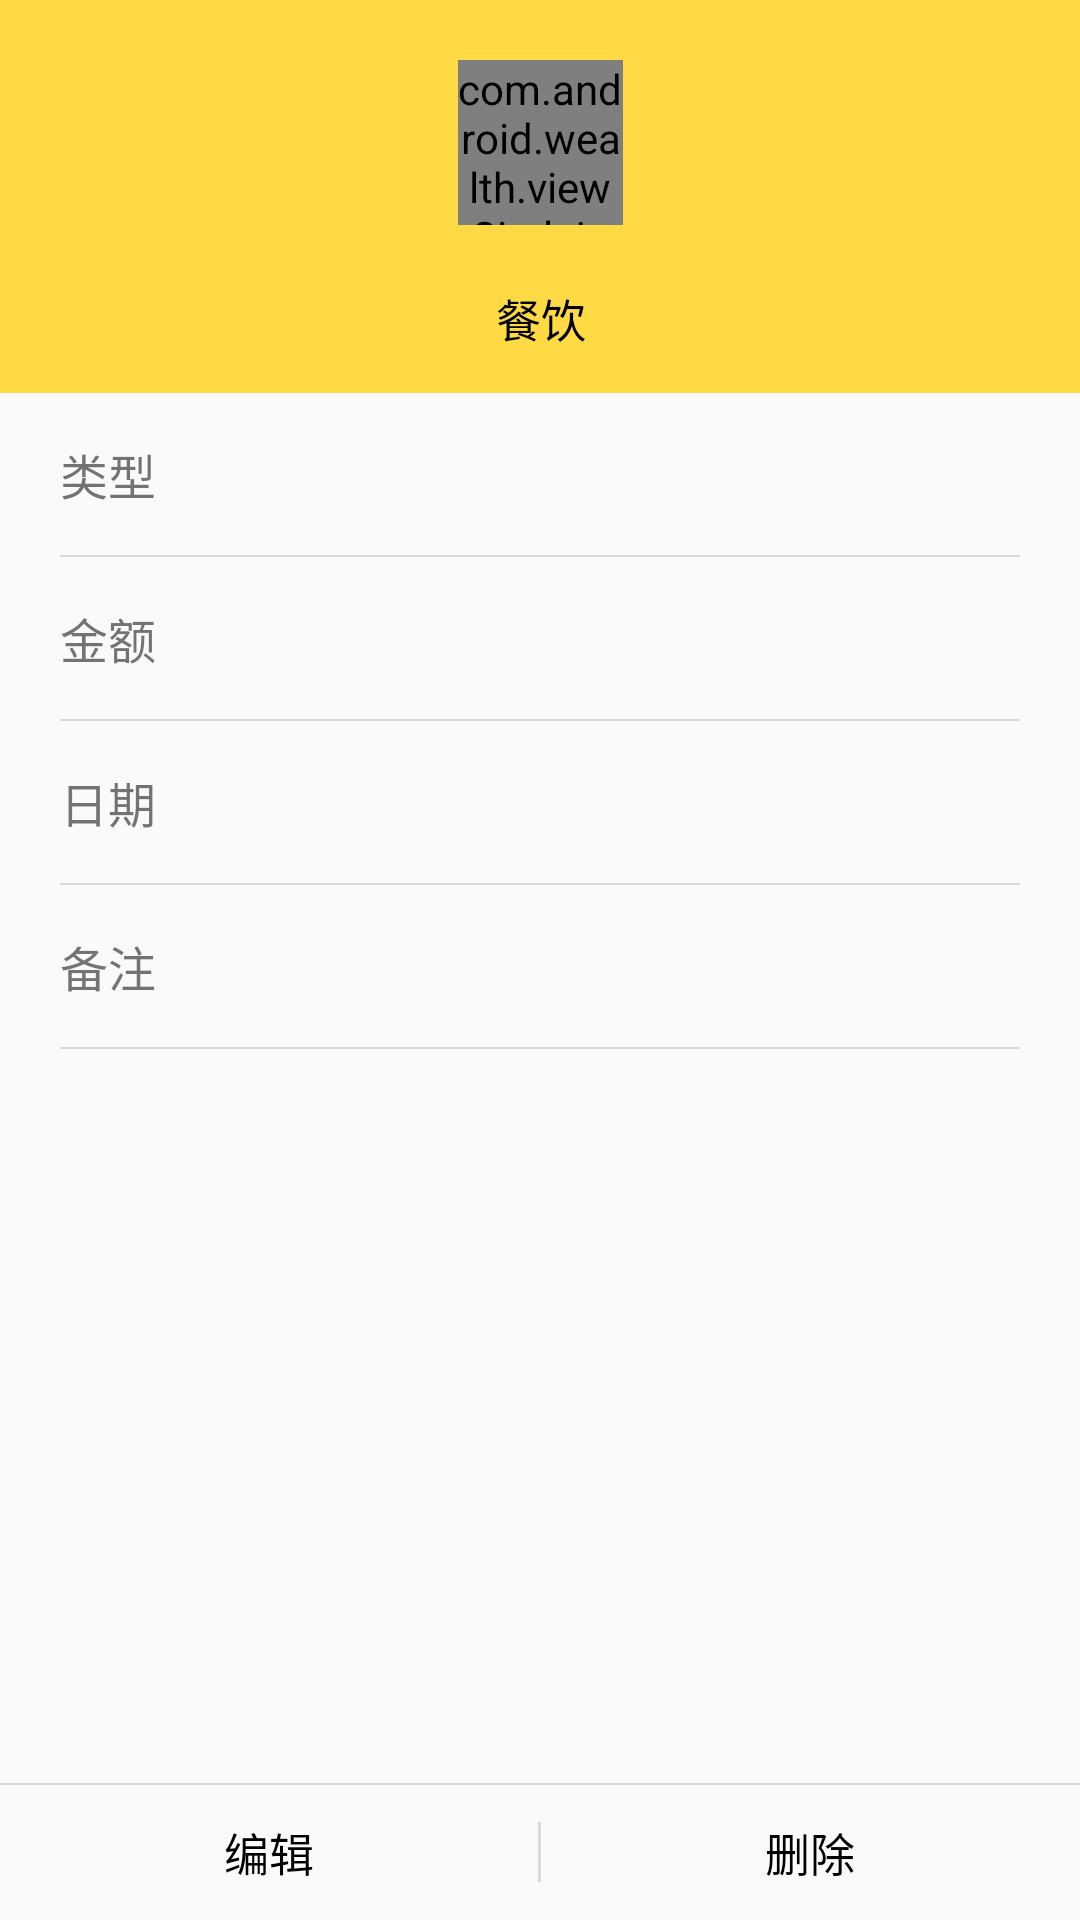

Layout XML and referenced resources for this Android screen:
<!-- AndroidManifest.xml: application theme AppTheme -->
<!-- res/layout/activity_detail_modify_activity.xml -->
<?xml version="1.0" encoding="utf-8"?>
<LinearLayout xmlns:android="http://schemas.android.com/apk/res/android"
    xmlns:app="http://schemas.android.com/apk/res-auto"
    xmlns:tools="http://schemas.android.com/tools"
    android:layout_width="match_parent"
    android:layout_height="match_parent"
    android:orientation="vertical"
    tools:context=".activity.DetailModifyActivity">

    <androidx.constraintlayout.widget.ConstraintLayout
        android:layout_width="match_parent"
        android:layout_height="wrap_content"
        android:background="@color/common_color">


        <ImageView
            android:id="@+id/back"
            android:layout_width="@dimen/dp_32"
            android:layout_height="@dimen/dp_32"
            android:layout_marginStart="@dimen/dp_15"
            android:layout_marginTop="@dimen/dp_10"
            android:src="@drawable/arrow_back"
            app:layout_constraintLeft_toLeftOf="parent"
            app:layout_constraintTop_toTopOf="parent" />


        <FrameLayout
            android:id="@+id/iconLayout"
            android:layout_width="wrap_content"
            android:layout_height="wrap_content"
            android:layout_marginTop="@dimen/dp_20"
            app:layout_constraintLeft_toLeftOf="parent"
            app:layout_constraintRight_toRightOf="parent"
            app:layout_constraintTop_toTopOf="parent">

            <com.android.wealth.view.CircleImgView
                android:id="@+id/icon0"
                android:layout_width="@dimen/dp_55"
                android:layout_height="@dimen/dp_55" />

            <com.android.wealth.view.CircleImgView
                android:id="@+id/icon1"
                android:layout_width="@dimen/dp_55"
                android:layout_height="@dimen/dp_55" />

        </FrameLayout>


        <TextView
            android:id="@+id/category"
            android:layout_width="wrap_content"
            android:layout_height="wrap_content"
            android:layout_marginTop="@dimen/dp_20"
            android:paddingBottom="@dimen/dp_14"
            android:text="餐饮"
            android:textColor="@color/black"
            android:textSize="@dimen/sp_15"
            app:layout_constraintLeft_toLeftOf="@id/iconLayout"
            app:layout_constraintRight_toRightOf="@id/iconLayout"
            app:layout_constraintTop_toBottomOf="@id/iconLayout" />


    </androidx.constraintlayout.widget.ConstraintLayout>

    <LinearLayout
        android:layout_width="match_parent"
        android:layout_height="@dimen/dp_54"
        android:layout_marginStart="@dimen/dp_20"
        android:layout_marginEnd="@dimen/dp_20"
        android:gravity="center_vertical">

        <TextView
            android:layout_width="wrap_content"
            android:layout_height="wrap_content"
            android:layout_marginEnd="@dimen/dp_30"
            android:text="类型"
            android:textSize="@dimen/sp_16" />

        <TextView
            android:id="@+id/status"
            android:layout_width="wrap_content"
            android:layout_height="wrap_content"
            android:textColor="@color/black"
            android:textSize="@dimen/sp_16"
            tools:text="类型" />

    </LinearLayout>

    <View
        android:layout_width="match_parent"
        android:layout_height="@dimen/dp_0_7"
        android:layout_marginStart="@dimen/dp_20"
        android:layout_marginEnd="@dimen/dp_20"
        android:background="@color/gray_line" />

    <LinearLayout
        android:layout_width="match_parent"
        android:layout_height="@dimen/dp_54"
        android:layout_marginStart="@dimen/dp_20"
        android:layout_marginEnd="@dimen/dp_20"
        android:gravity="center_vertical">

        <TextView
            android:layout_width="wrap_content"
            android:layout_height="wrap_content"
            android:layout_marginEnd="@dimen/dp_30"
            android:text="金额"
            android:textSize="@dimen/sp_16" />

        <TextView
            android:id="@+id/money"
            android:layout_width="wrap_content"
            android:layout_height="wrap_content"
            android:textColor="@color/black"
            android:textSize="@dimen/sp_16"
            tools:text="20" />

    </LinearLayout>

    <View
        android:layout_width="match_parent"
        android:layout_height="@dimen/dp_0_7"
        android:layout_marginStart="@dimen/dp_20"
        android:layout_marginEnd="@dimen/dp_20"
        android:background="@color/gray_line" />

    <LinearLayout
        android:layout_width="match_parent"
        android:layout_height="@dimen/dp_54"
        android:layout_marginStart="@dimen/dp_20"
        android:layout_marginEnd="@dimen/dp_20"
        android:gravity="center_vertical">

        <TextView
            android:layout_width="wrap_content"
            android:layout_height="wrap_content"
            android:layout_marginEnd="@dimen/dp_30"
            android:text="日期"
            android:textSize="@dimen/sp_16" />

        <TextView
            android:id="@+id/time"
            android:layout_width="wrap_content"
            android:layout_height="wrap_content"
            android:textColor="@color/black"
            android:textSize="@dimen/sp_16"
            tools:text="2024" />

    </LinearLayout>

    <View
        android:layout_width="match_parent"
        android:layout_height="@dimen/dp_0_7"
        android:layout_marginStart="@dimen/dp_20"
        android:layout_marginEnd="@dimen/dp_20"
        android:background="@color/gray_line" />

    <LinearLayout
        android:layout_width="match_parent"
        android:layout_height="@dimen/dp_54"
        android:layout_marginStart="@dimen/dp_20"
        android:layout_marginEnd="@dimen/dp_20"
        android:gravity="center_vertical">

        <TextView
            android:layout_width="wrap_content"
            android:layout_height="wrap_content"
            android:layout_marginEnd="@dimen/dp_30"
            android:text="备注"
            android:textSize="@dimen/sp_16" />

        <TextView
            android:id="@+id/remake"
            android:layout_width="wrap_content"
            android:layout_height="wrap_content"
            android:textColor="@color/black"
            android:textSize="@dimen/sp_16"
            tools:text="2024" />

    </LinearLayout>

    <View
        android:layout_width="match_parent"
        android:layout_height="@dimen/dp_0_7"
        android:layout_marginStart="@dimen/dp_20"
        android:layout_marginEnd="@dimen/dp_20"
        android:background="@color/gray_line" />

    <LinearLayout
        android:orientation="vertical"
        android:layout_width="match_parent"
        android:layout_height="match_parent"
        android:gravity="bottom">


        <View
            android:layout_width="match_parent"
            android:layout_height="@dimen/dp_0_7"
            android:background="@color/gray_line" />

        <LinearLayout
            android:gravity="center"
            android:layout_width="match_parent"
            android:layout_height="@dimen/dp_45">

            <TextView
                android:id="@+id/edit"
                android:textColor="@color/black"
                android:textSize="@dimen/sp_15"
                android:layout_width="0dp"
                android:layout_height="match_parent"
                android:layout_weight="1"
                android:gravity="center"
                android:text="编辑" />

            <View
                android:layout_width="@dimen/dp_1"
                android:layout_height="@dimen/dp_20"
                android:background="@color/gray_line" />

            <TextView
                android:id="@+id/delete"
                android:textColor="@color/black"
                android:textSize="@dimen/sp_15"
                android:layout_width="0dp"
                android:layout_height="match_parent"
                android:layout_weight="1"
                android:gravity="center"
                android:text="删除" />


        </LinearLayout>


    </LinearLayout>

</LinearLayout>
<!-- resources referenced by this layout -->
<resources>
  <color name="black">#FF000000</color>
  <color name="common_color">#FFDA44</color>
  <color name="gray_line">#22000000</color>
  <dimen name="dp_0_7">0.7dp</dimen>
  <dimen name="dp_1">1dp</dimen>
  <dimen name="dp_10">10dp</dimen>
  <dimen name="dp_14">14dp</dimen>
  <dimen name="dp_15">15dp</dimen>
  <dimen name="dp_20">20dp</dimen>
  <dimen name="dp_30">30dp</dimen>
  <dimen name="dp_32">32dp</dimen>
  <dimen name="dp_45">45dp</dimen>
  <dimen name="dp_54">54dp</dimen>
  <dimen name="dp_55">55dp</dimen>
  <dimen name="sp_15">15sp</dimen>
  <dimen name="sp_16">16sp</dimen>
  <style name="AppTheme" parent="AppBaseTheme">
          <item name="android:launchMode">standard</item>
          <item name="android:screenOrientation">portrait</item>
          <item name="android:configChanges">orientation|screenSize|keyboardHidden</item>
          <item name="android:windowDisablePreview">true</item>
      </style>
  <style name="AppBaseTheme" parent="Theme.AppCompat.Light.NoActionBar">
          
          <item name="colorPrimary">@color/common_color</item>
          <item name="colorPrimaryVariant">@color/common_color</item>
          <item name="colorOnPrimary">@color/common_color</item>
          
          <item name="colorSecondary">@color/common_color</item>
          <item name="colorSecondaryVariant">@color/common_color</item>
          
          <item name="android:statusBarColor">?attr/colorPrimaryVariant</item>
          <item name="windowActionBar">false</item>
          <item name="windowNoTitle">true</item>
          <item name="android:windowLightStatusBar" tools:targetApi="m">true</item>
          
      </style>
</resources>
